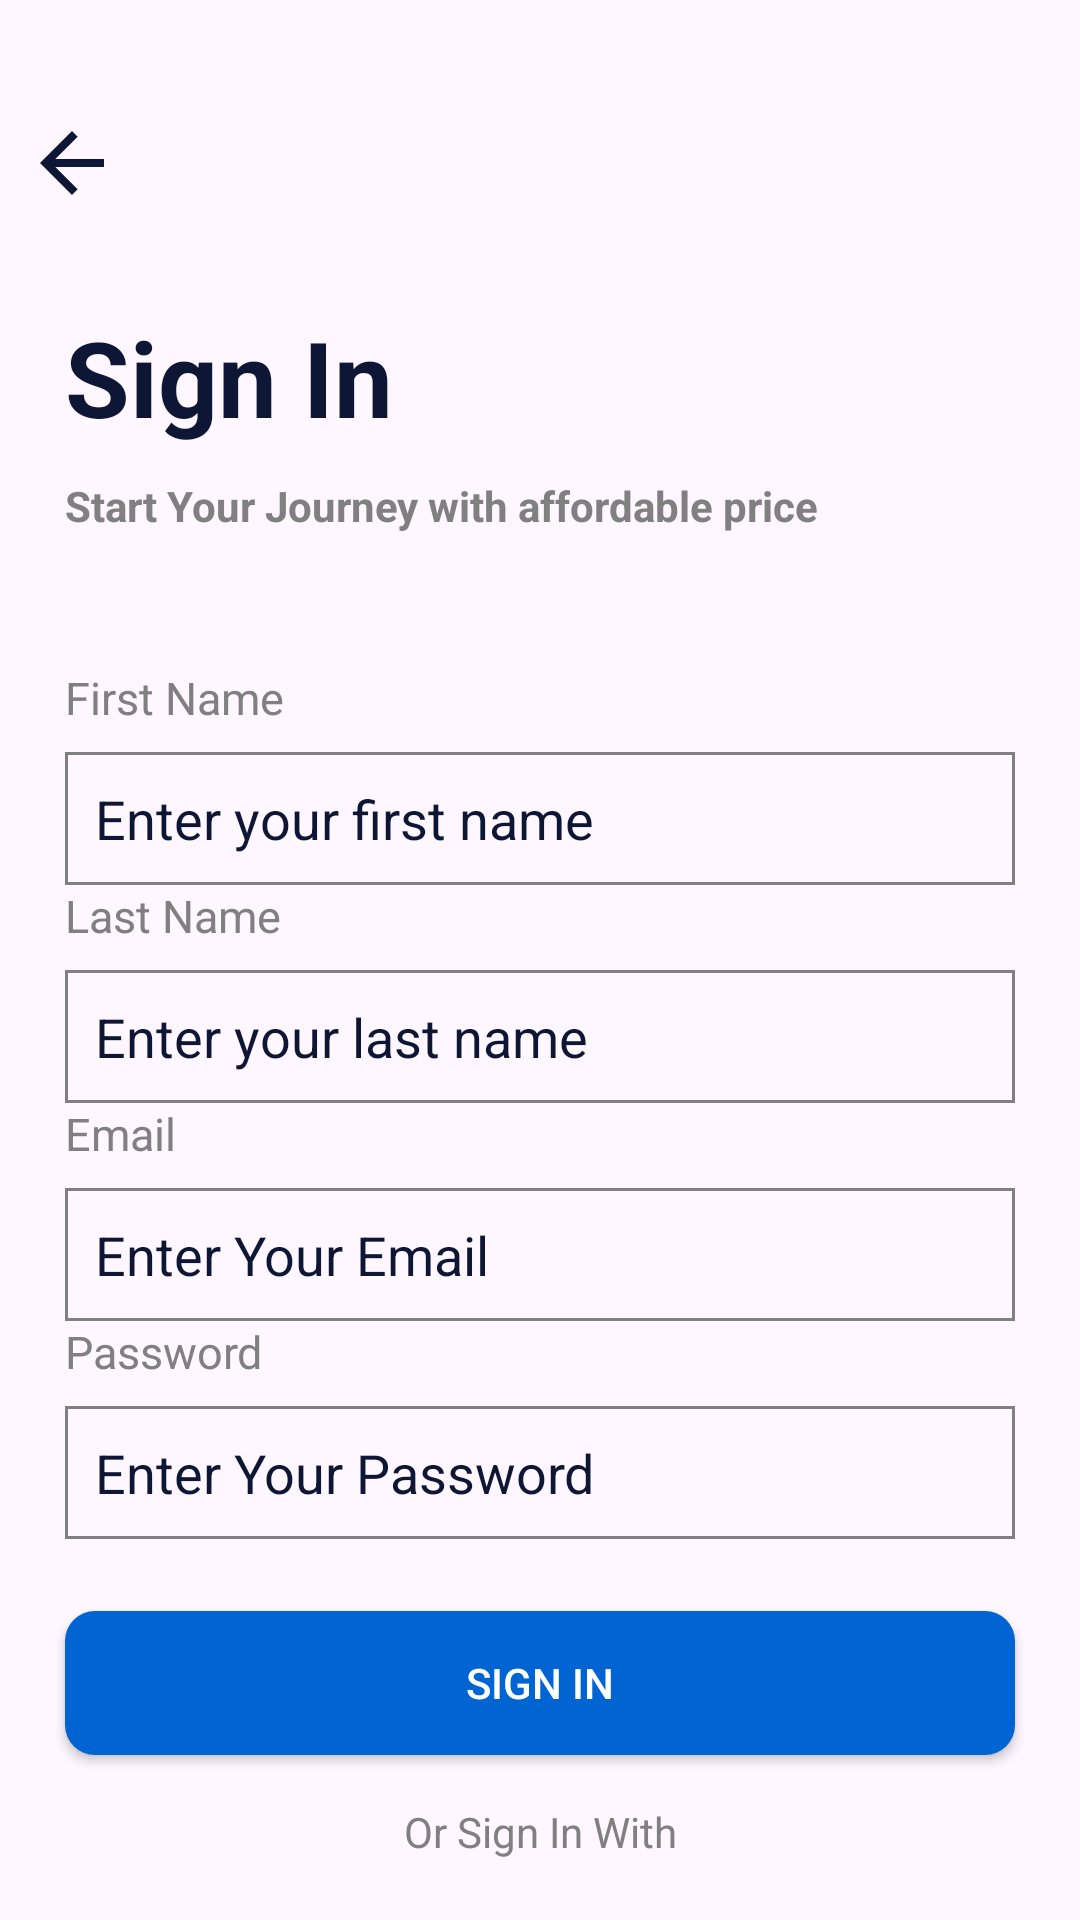

Layout XML and referenced resources for this Android screen:
<!-- AndroidManifest.xml: application theme Theme.FlightApp -->
<!-- res/layout/fragment_sign_in.xml -->
<?xml version="1.0" encoding="utf-8"?>
<androidx.constraintlayout.widget.ConstraintLayout xmlns:android="http://schemas.android.com/apk/res/android"
    xmlns:app="http://schemas.android.com/apk/res-auto"
    xmlns:tools="http://schemas.android.com/tools"
    android:layout_width="match_parent"
    android:layout_height="match_parent">

    <TextView
        android:id="@+id/txtSignIn"
        android:layout_width="0dp"
        android:layout_height="wrap_content"
        android:layout_marginTop="32dp"
        android:text="@string/txtSignIn"
        android:textColor="@color/txtBlue"
        android:textSize="35sp"
        android:textStyle="bold"
        app:layout_constraintEnd_toStartOf="@+id/rightGuideline"
        app:layout_constraintHorizontal_bias="0.5"
        app:layout_constraintStart_toStartOf="@+id/leftGuideline"
        app:layout_constraintTop_toBottomOf="@+id/arrowBack" />

    <androidx.constraintlayout.widget.Guideline
        android:id="@+id/leftGuideline"
        android:layout_width="wrap_content"
        android:layout_height="wrap_content"
        android:orientation="vertical"
        app:layout_constraintGuide_percent="0.06" />

    <androidx.constraintlayout.widget.Guideline
        android:id="@+id/rightGuideline"
        android:layout_width="wrap_content"
        android:layout_height="wrap_content"
        android:orientation="vertical"
        app:layout_constraintGuide_percent="0.94" />

    <ImageView
        android:id="@+id/arrowBack"
        android:layout_width="32dp"
        android:layout_height="32dp"
        android:layout_marginStart="8dp"
        android:src="@drawable/baseline_arrow_back_24"
        app:layout_constraintStart_toStartOf="parent"
        app:layout_constraintTop_toTopOf="@+id/topGuideline" />

    <androidx.constraintlayout.widget.Guideline
        android:id="@+id/topGuideline"
        android:layout_width="wrap_content"
        android:layout_height="wrap_content"
        android:orientation="horizontal"
        app:layout_constraintGuide_percent="0.06" />

    <TextView
        android:id="@+id/txtDescription"
        android:layout_width="wrap_content"
        android:layout_height="wrap_content"
        android:layout_marginTop="10dp"
        android:text="@string/txtSignIn_description"
        android:textColor="@color/txtGray"
        android:textStyle="bold"
        app:layout_constraintStart_toStartOf="@+id/txtSignIn"
        app:layout_constraintTop_toBottomOf="@+id/txtSignIn" />

    <TextView
        android:id="@+id/txtFirstName"
        android:layout_width="wrap_content"
        android:layout_height="wrap_content"
        android:text="@string/txtFirstName"
        android:textColor="@color/txtGray"
        android:textSize="15sp"
        app:layout_constraintBottom_toBottomOf="parent"
        app:layout_constraintStart_toStartOf="@+id/leftGuideline"
        app:layout_constraintTop_toBottomOf="@+id/txtDescription"
        app:layout_constraintVertical_bias="0.1" />

    <EditText
        android:id="@+id/edtFirstName"
        android:layout_width="0dp"
        android:layout_height="wrap_content"
        android:layout_marginTop="8dp"
        android:background="@drawable/edt_registration"
        android:ems="10"
        android:hint="@string/txtEnterFirstName"
        android:inputType="text"
        android:padding="10dp"
        android:textColorHint="@color/txtBlue"
        app:layout_constraintEnd_toStartOf="@+id/rightGuideline"
        app:layout_constraintStart_toStartOf="@+id/leftGuideline"
        app:layout_constraintTop_toBottomOf="@+id/txtFirstName" />

    <TextView
        android:id="@+id/txtLastName"
        android:layout_width="wrap_content"
        android:layout_height="wrap_content"
        android:text="@string/txtSecondName"
        android:textColor="@color/txtGray"
        android:textSize="15sp"

        app:layout_constraintStart_toStartOf="@+id/leftGuideline"
        app:layout_constraintTop_toBottomOf="@+id/edtFirstName"
        app:layout_constraintVertical_bias="0.1" />

    <EditText
        android:id="@+id/edtLastName"
        android:layout_width="0dp"
        android:layout_height="wrap_content"
        android:layout_marginTop="8dp"
        android:background="@drawable/edt_registration"
        android:ems="10"
        android:hint="@string/txtEnterSecondName"
        android:inputType="text"
        android:padding="10dp"
        android:textColorHint="@color/txtBlue"
        app:layout_constraintEnd_toStartOf="@+id/rightGuideline"
        app:layout_constraintStart_toStartOf="@+id/leftGuideline"
        app:layout_constraintTop_toBottomOf="@+id/txtLastName" />


    <TextView
        android:id="@+id/txtEmail"
        android:layout_width="wrap_content"
        android:layout_height="wrap_content"
        android:text="@string/txtEmail"
        android:textColor="@color/txtGray"
        android:textSize="15sp"
        app:layout_constraintStart_toStartOf="@+id/leftGuideline"
        app:layout_constraintTop_toBottomOf="@id/edtLastName"
        app:layout_constraintVertical_bias="0.1" />

    <EditText
        android:id="@+id/edtEmail"
        android:layout_width="0dp"
        android:layout_height="wrap_content"
        android:layout_marginTop="8dp"
        android:background="@drawable/edt_registration"
        android:ems="10"
        android:hint="@string/txtEnterEmail"
        android:inputType="textEmailAddress"
        android:padding="10dp"
        android:textColorHint="@color/txtBlue"
        app:layout_constraintEnd_toStartOf="@+id/rightGuideline"
        app:layout_constraintStart_toStartOf="@+id/leftGuideline"
        app:layout_constraintTop_toBottomOf="@+id/txtEmail" />

    <TextView
        android:id="@+id/txtPassword"
        android:layout_width="wrap_content"
        android:layout_height="wrap_content"

        android:text="@string/txtPassword"
        android:textColor="@color/txtGray"
        android:textSize="15sp"
        app:layout_constraintStart_toStartOf="@+id/leftGuideline"
        app:layout_constraintTop_toBottomOf="@id/edtEmail" />

    <EditText
        android:id="@+id/edtPassword"
        android:layout_width="0dp"
        android:layout_height="wrap_content"
        android:layout_marginTop="8dp"
        android:background="@drawable/edt_registration"
        android:hint="@string/txtEnterPassword"
        android:inputType="textPassword"
        android:padding="10dp"
        android:textColorHint="@color/txtBlue"
        app:layout_constraintEnd_toStartOf="@+id/rightGuideline"
        app:layout_constraintStart_toStartOf="@+id/leftGuideline"
        app:layout_constraintTop_toBottomOf="@+id/txtPassword" />

    <androidx.appcompat.widget.AppCompatButton
        android:id="@+id/btnSignIn"
        android:layout_width="0dp"
        android:layout_height="wrap_content"
        android:layout_marginTop="24dp"
        android:background="@drawable/btn_next"
        android:text="@string/txtSignIn"
        android:textColor="@color/white"
        app:layout_constraintEnd_toStartOf="@+id/rightGuideline"
        app:layout_constraintStart_toStartOf="@+id/leftGuideline"
        app:layout_constraintTop_toBottomOf="@+id/edtPassword" />

    <TextView
        android:id="@+id/txtOr"
        android:layout_width="wrap_content"
        android:layout_height="wrap_content"
        android:layout_marginTop="16dp"
        android:text="@string/txtOrSignIn"
        android:textColor="@color/txtGray"
        app:layout_constraintEnd_toStartOf="@+id/rightGuideline"
        app:layout_constraintStart_toStartOf="@+id/leftGuideline"
        app:layout_constraintTop_toBottomOf="@+id/btnSignIn" />

    <com.google.android.gms.common.SignInButton
        android:id="@+id/googleSignIn"
        android:layout_width="wrap_content"
        android:layout_height="wrap_content"
        android:layout_marginTop="24dp"
        android:padding="25dp"
        android:src="@drawable/google_svgrepo_com"
        app:layout_constraintEnd_toStartOf="@+id/facebookSignIn"
        app:layout_constraintHorizontal_bias="0.5"
        app:layout_constraintHorizontal_chainStyle="packed"
        app:layout_constraintStart_toStartOf="@+id/leftGuideline"
        app:layout_constraintTop_toBottomOf="@+id/txtOr" />

    <com.facebook.login.widget.LoginButton
        android:id="@+id/facebookSignIn"
        android:layout_width="wrap_content"
        android:layout_height="wrap_content"
        android:padding="25dp"
        android:src="@drawable/facebook_svgrepo_com"
        app:layout_constraintBottom_toBottomOf="@+id/googleSignIn"
        app:layout_constraintEnd_toStartOf="@+id/rightGuideline"
        app:layout_constraintHorizontal_bias="0.5"
        app:layout_constraintStart_toEndOf="@+id/googleSignIn"
        app:layout_constraintTop_toTopOf="@+id/googleSignIn" />

    <TextView
        android:id="@+id/txtAlready"
        android:layout_width="wrap_content"
        android:layout_height="wrap_content"
        android:layout_marginTop="32dp"
        android:text="@string/txtDontHave"
        android:textColor="@color/txtGray"
        app:layout_constraintEnd_toStartOf="@+id/txtSignUp"
        app:layout_constraintHorizontal_bias="0.5"
        app:layout_constraintHorizontal_chainStyle="packed"
        app:layout_constraintStart_toStartOf="parent"
        app:layout_constraintTop_toBottomOf="@+id/googleSignIn" />

    <TextView
        android:id="@+id/txtSignUp"
        android:layout_width="wrap_content"
        android:layout_height="wrap_content"
        android:layout_marginLeft="5dp"
        android:text="@string/txtSingUp"
        android:textColor="@color/btn_blue"
        android:textStyle="bold"
        app:layout_constraintBottom_toBottomOf="@+id/txtAlready"
        app:layout_constraintEnd_toEndOf="parent"
        app:layout_constraintHorizontal_bias="0.5"
        app:layout_constraintStart_toEndOf="@+id/txtAlready"
        app:layout_constraintTop_toTopOf="@+id/txtAlready" />

</androidx.constraintlayout.widget.ConstraintLayout>
<!-- resources referenced by this layout -->
<resources>
  <color name="btn_blue">#0064D2</color>
  <color name="txtBlue">#0D1634</color>
  <color name="txtGray">#808080</color>
  <color name="white">#FFFFFFFF</color>
  <!-- drawable baseline_arrow_back_24 (drawable) -->
  <vector android:autoMirrored="true" android:height="24dp"
      android:tint="#0D1634" android:viewportHeight="24"
      android:viewportWidth="24" android:width="24dp" xmlns:android="http://schemas.android.com/apk/res/android">
      <path android:fillColor="@android:color/white" android:pathData="M20,11H7.83l5.59,-5.59L12,4l-8,8 8,8 1.41,-1.41L7.83,13H20v-2z"/>
  </vector>
  <!-- drawable btn_next (drawable) -->
  <?xml version="1.0" encoding="utf-8"?>
  <shape xmlns:android="http://schemas.android.com/apk/res/android">
      <solid android:color="@color/btn_blue" />
      <corners android:radius="10dp" />
      <stroke android:color="@color/btn_blue"/>
  </shape>
  <!-- drawable edt_registration (drawable) -->
  <?xml version="1.0" encoding="utf-8"?>
  <shape xmlns:android="http://schemas.android.com/apk/res/android">
  
      <stroke android:color="@color/txtGray" android:width="1dp"/>
  </shape>
  <!-- drawable facebook_svgrepo_com (drawable) -->
  <vector android:height="24dp" android:viewportHeight="24"
      android:viewportWidth="24" android:width="24dp" xmlns:android="http://schemas.android.com/apk/res/android">
      <path android:fillColor="#000000" android:pathData="M20,12.05C19.981,10.526 19.527,9.038 18.691,7.763C17.856,6.488 16.673,5.478 15.283,4.853C13.892,4.227 12.352,4.012 10.843,4.233C9.335,4.453 7.921,5.1 6.767,6.097C5.614,7.095 4.77,8.401 4.334,9.862C3.899,11.323 3.889,12.878 4.308,14.344C4.726,15.81 5.555,17.126 6.696,18.137C7.838,19.148 9.244,19.812 10.75,20.05V14.38H8.75V12.05H10.75V10.28C10.704,9.868 10.748,9.452 10.881,9.059C11.013,8.667 11.23,8.308 11.516,8.009C11.802,7.709 12.151,7.476 12.536,7.326C12.922,7.176 13.337,7.113 13.75,7.14C14.35,7.148 14.948,7.202 15.54,7.3V9.3H14.54C14.368,9.278 14.192,9.296 14.028,9.351C13.863,9.406 13.712,9.497 13.587,9.618C13.463,9.739 13.367,9.886 13.307,10.049C13.246,10.212 13.224,10.387 13.24,10.56V12.07H15.46L15.1,14.4H13.25V20C15.14,19.701 16.86,18.735 18.098,17.276C19.337,15.818 20.011,13.963 20,12.05Z"/>
  </vector>
  <string name="txtDontHave">Don’t Have an Account?</string>
  <string name="txtEmail">Email</string>
  <string name="txtEnterEmail">Enter Your Email</string>
  <string name="txtEnterFirstName">Enter your first name</string>
  <string name="txtEnterPassword">Enter Your Password</string>
  <string name="txtEnterSecondName">Enter your last name</string>
  <string name="txtFirstName">First Name</string>
  <string name="txtOrSignIn">Or Sign In With</string>
  <string name="txtPassword">Password</string>
  <string name="txtSecondName">Last Name</string>
  <string name="txtSignIn">Sign In</string>
  <string name="txtSignIn_description">Start Your Journey with affordable price</string>
  <string name="txtSingUp">Sign Up</string>
  <style name="Theme.FlightApp" parent="Base.Theme.FlightApp" />
  <style name="Base.Theme.FlightApp" parent="Theme.Material3.DayNight.NoActionBar">
          
          <item name="android:windowTranslucentStatus">true</item>
          <item name="android:windowTranslucentNavigation">true</item>
          
      </style>
</resources>
